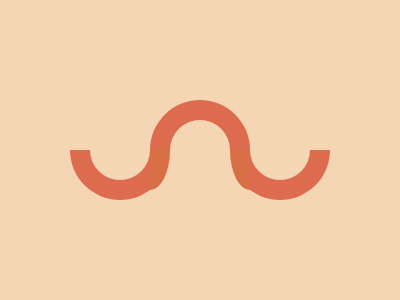

Write a web page that renders exactly this picture using CSS.

<div></div>
<div1></div1>
<div2></div2>
<div3></div3>
<div4></div4>
<div5></div5>
<div6></div6>
<div7></div7>
<div8></div8>
<div9></div9>
<div10></div10>
<style>
  div {
    width: 100px;
    height: 100px;
    position: absolute;
    top: 100px;
    left: 70px;
    border-radius: 100%;
    background: #dd6b4d;
  }
  div1 {
    width: 60px;
    height: 60px;
    position: absolute;
    top: 120px;
    left: 90px;
    border-radius: 100%;
    background: #F5D6B4;
  }
  div2 {
    width: 100px;
    height: 100px;
    position: absolute;
    top: 100px;
    left: 150px;
    border-radius: 100%;
    background: #dd6b4d;
    z-index: 1;
  }
  div3 {
    width: 60px;
    height: 60px;
    position: absolute;
    top: 120px;
    left: 170px;
    border-radius: 100%;
    background: #F5D6B4;
    z-index: 2;
  }
  div4 {
    width: 100px;
    height: 100px;
    position: absolute;
    top: 100px;
    left: 230px;
    border-radius: 100%;
    background: #dd6b4d;
  }
  div5 {
    width: 60px;
    height: 60px;
    position: absolute;
    top: 120px;
    left: 250px;
    border-radius: 100%;
    background: #F5D6B4;
  }
  div6 {
    width: 260px;
    height: 50px;
    position: absolute;
    top: 100px;
    left: 70px;
    background: #F5D6B4;
  }
  div7 {
    width: 260px;
    height: 50px;
    position: absolute;
    top: 200px;
    left: 70px;
    background: #F5D6B4;
  }
  div8 {
    width: 100px;
    height: 50px;
    position: absolute;
    top: 150px;
    left: 150px;
    background: #F5D6B4;
    z-index: 4;
  }
  div9 {
    width: 20px;
    height: 40px;
    position: absolute;
    top: 150px;
    left: 150px;
    border-radius:0 0 100% 0;
    background: #D86F45;
    z-index: 5;
  }
  div10 {
    width: 20px;
    height: 40px;
    position: absolute;
    top: 150px;
    right: 150px;
    border-radius:0 0 0 100%;
    background: #D86F45;
    z-index: 5;
  }
  body {
    background: #F5D6B4;
  }
</style>
